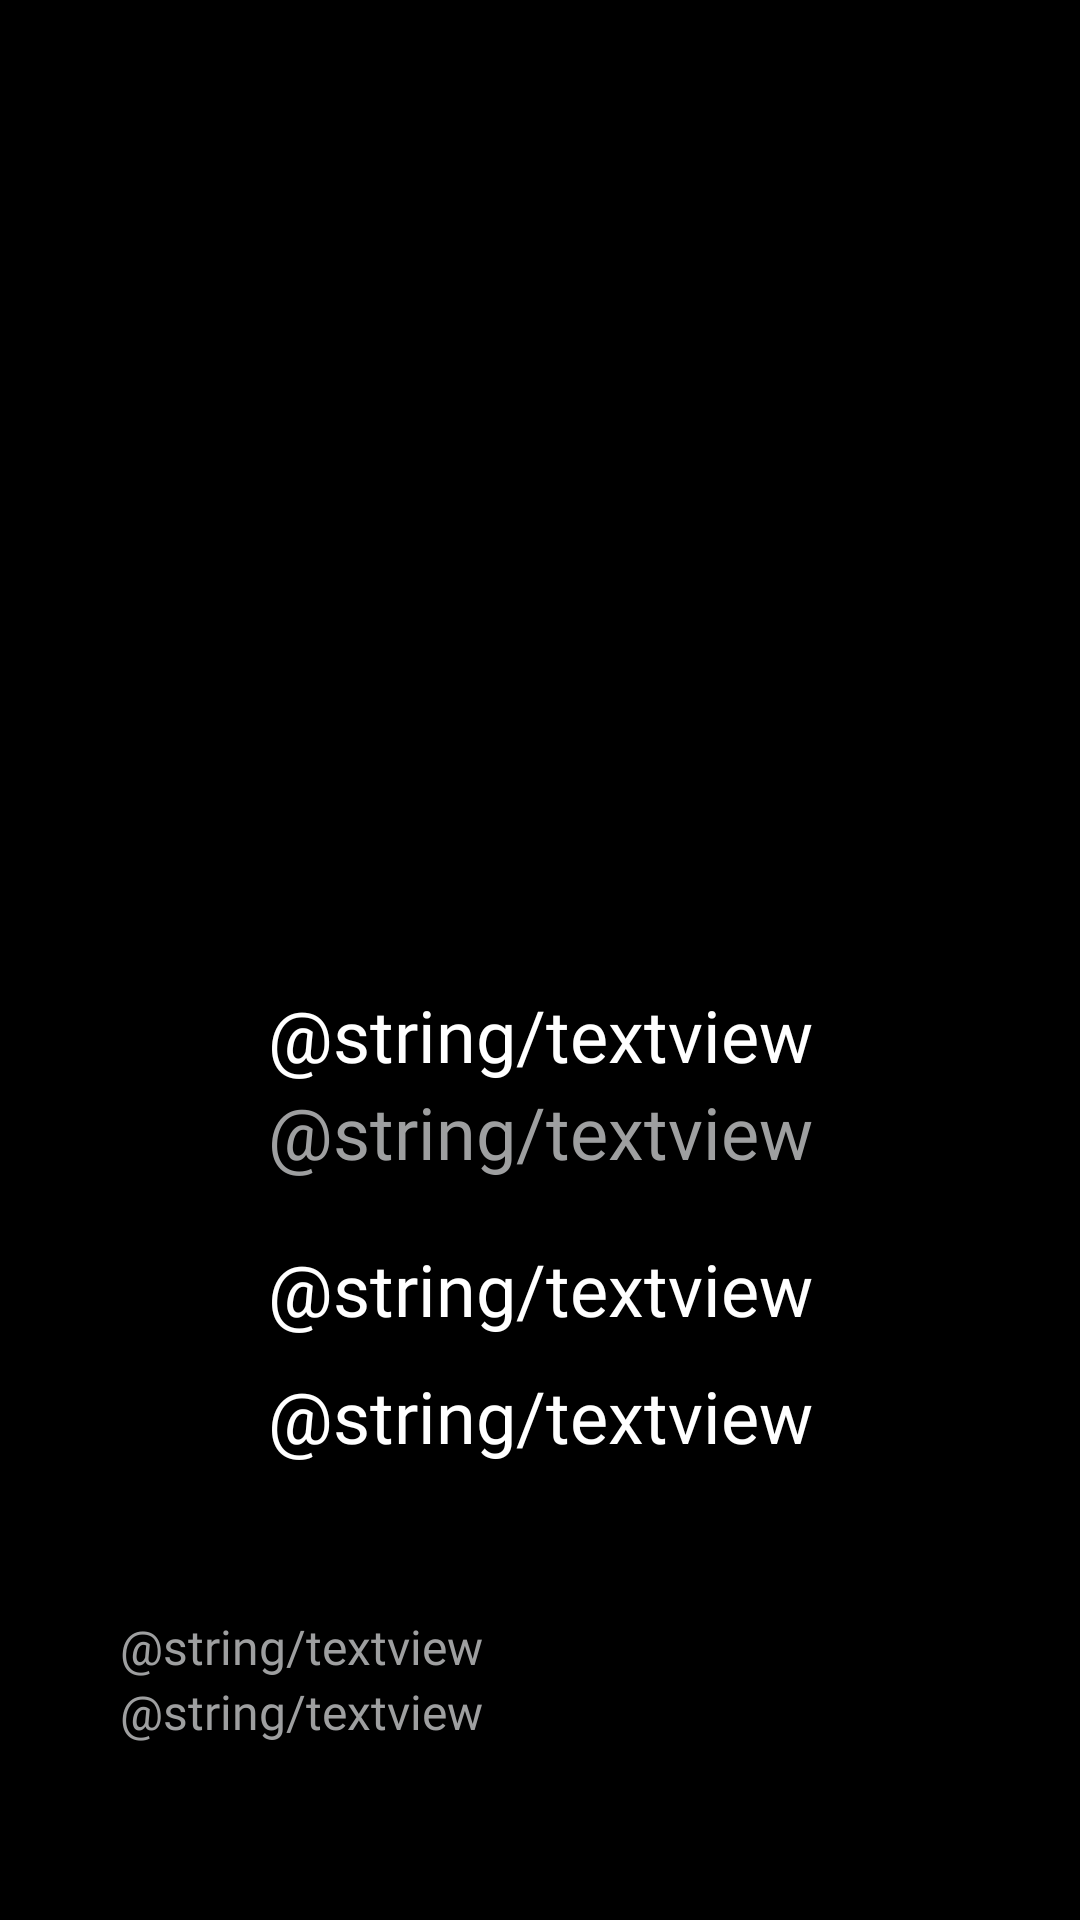

The Android layout XML behind this screen, and the referenced resources:
<!-- AndroidManifest.xml: application theme Theme.NapsterApiProject -->
<!-- res/layout/fragment_album_details.xml -->
<?xml version="1.0" encoding="utf-8"?>
<androidx.constraintlayout.widget.ConstraintLayout xmlns:android="http://schemas.android.com/apk/res/android"
    xmlns:app="http://schemas.android.com/apk/res-auto"
    xmlns:tools="http://schemas.android.com/tools"
    android:layout_width="match_parent"
    android:layout_height="match_parent"
    android:background="@color/black">

    <androidx.constraintlayout.widget.ConstraintLayout
        android:id="@+id/layout_details"
        android:layout_width="match_parent"
        android:layout_height="match_parent"
        android:paddingHorizontal="40dp"
        android:paddingVertical="30dp"
        app:layout_constraintBottom_toTopOf="parent"
        app:layout_constraintEnd_toEndOf="parent"
        app:layout_constraintStart_toStartOf="parent"
        app:layout_constraintTop_toTopOf="parent">

        <ImageView
            android:id="@+id/iv_cover"
            android:layout_width="250dp"
            android:layout_height="250dp"
            android:layout_marginBottom="20dp"
            app:layout_constraintBottom_toTopOf="@+id/tv_title"
            app:layout_constraintEnd_toEndOf="parent"
            app:layout_constraintHorizontal_bias="0.5"
            app:layout_constraintStart_toStartOf="parent"
            app:layout_constraintTop_toTopOf="parent"
            app:layout_constraintVertical_chainStyle="packed"
            tools:ignore="ContentDescription"
            tools:srcCompat="@tools:sample/avatars" />

        <TextView
            android:id="@+id/tv_title"
            android:layout_width="wrap_content"
            android:layout_height="wrap_content"
            android:fontFamily="@font/spot_black"
            android:text="@string/textview"
            android:textColor="@color/white"
            android:textSize="24sp"
            app:layout_constraintBottom_toTopOf="@+id/tv_artist"
            app:layout_constraintEnd_toEndOf="parent"
            app:layout_constraintHorizontal_bias="0.5"
            app:layout_constraintStart_toStartOf="parent"
            app:layout_constraintTop_toBottomOf="@+id/iv_cover" />

        <TextView
            android:id="@+id/tv_artist"
            android:layout_width="wrap_content"
            android:layout_height="wrap_content"
            android:layout_marginBottom="20dp"
            android:fontFamily="@font/spot_book"
            android:text="@string/textview"
            android:textColor="@color/grey"
            android:textSize="24sp"
            app:layout_constraintBottom_toTopOf="@+id/tv_year"
            app:layout_constraintEnd_toEndOf="parent"
            app:layout_constraintHorizontal_bias="0.5"
            app:layout_constraintStart_toStartOf="parent"
            app:layout_constraintTop_toBottomOf="@+id/tv_title" />

        <TextView
            android:id="@+id/tv_year"
            android:layout_width="wrap_content"
            android:layout_height="wrap_content"
            android:layout_marginBottom="10dp"
            android:fontFamily="@font/spot_bold"
            android:text="@string/textview"
            android:textAlignment="center"
            android:textColor="@color/white"
            android:textSize="24sp"
            app:layout_constraintBottom_toTopOf="@+id/tv_tracks"
            app:layout_constraintEnd_toEndOf="parent"
            app:layout_constraintHorizontal_bias="0.5"
            app:layout_constraintStart_toStartOf="parent"
            app:layout_constraintTop_toBottomOf="@+id/tv_artist" />

        <TextView
            android:id="@+id/tv_tracks"
            android:layout_width="wrap_content"
            android:layout_height="wrap_content"
            android:fontFamily="@font/spot_book"
            android:text="@string/textview"
            android:textColor="@color/white"
            android:textSize="24sp"
            app:layout_constraintBottom_toTopOf="@+id/tv_label"
            app:layout_constraintEnd_toEndOf="parent"
            app:layout_constraintHorizontal_bias="0.5"
            app:layout_constraintStart_toStartOf="parent"
            app:layout_constraintTop_toBottomOf="@+id/tv_year" />

        <TextView
            android:id="@+id/tv_label"
            android:layout_width="0dp"
            android:layout_height="wrap_content"
            android:layout_marginTop="50dp"
            android:fontFamily="@font/spot_bold"
            android:text="@string/textview"
            android:textAlignment="textStart"
            android:textColor="@color/grey"
            android:textSize="16sp"
            app:layout_constraintBottom_toTopOf="@+id/tv_copyright"
            app:layout_constraintEnd_toEndOf="parent"
            app:layout_constraintHorizontal_bias="0.5"
            app:layout_constraintStart_toStartOf="parent"
            app:layout_constraintTop_toBottomOf="@+id/tv_tracks" />

        <TextView
            android:id="@+id/tv_copyright"
            android:layout_width="0dp"
            android:layout_height="wrap_content"
            android:fontFamily="@font/spot_bold"
            android:text="@string/textview"
            android:textAlignment="textStart"
            android:textColor="@color/grey"
            android:textSize="16sp"
            app:layout_constraintBottom_toBottomOf="parent"
            app:layout_constraintEnd_toEndOf="parent"
            app:layout_constraintHorizontal_bias="0.5"
            app:layout_constraintStart_toStartOf="parent"
            app:layout_constraintTop_toBottomOf="@+id/tv_label" />
    </androidx.constraintlayout.widget.ConstraintLayout>

    <ProgressBar
        android:id="@+id/progress_bar"
        android:layout_width="wrap_content"
        android:layout_height="wrap_content"
        android:visibility="gone"
        app:layout_constraintBottom_toBottomOf="parent"
        app:layout_constraintEnd_toEndOf="parent"
        app:layout_constraintStart_toStartOf="parent"
        app:layout_constraintTop_toTopOf="parent" />

</androidx.constraintlayout.widget.ConstraintLayout>
<!-- resources referenced by this layout -->
<resources>
  <color name="black">#FF000000</color>
  <color name="grey">#9E9FA0</color>
  <color name="white">#FFFFFFFF</color>
  <style name="Theme.NapsterApiProject" parent="Theme.MaterialComponents.DayNight.NoActionBar">
          
          <item name="colorPrimary">@color/purple_500</item>
          <item name="colorPrimaryVariant">@color/purple_700</item>
          <item name="colorOnPrimary">@color/white</item>
          
          <item name="colorSecondary">@color/teal_200</item>
          <item name="colorSecondaryVariant">@color/teal_700</item>
          <item name="colorOnSecondary">@color/black</item>
          
          <item name="android:statusBarColor" tools:targetApi="l">?attr/colorPrimaryVariant</item>
          
      </style>
  <color name="purple_500">#FF6200EE</color>
  <color name="purple_700">#FF3700B3</color>
  <color name="teal_200">#FF03DAC5</color>
  <color name="teal_700">#FF018786</color>
</resources>
